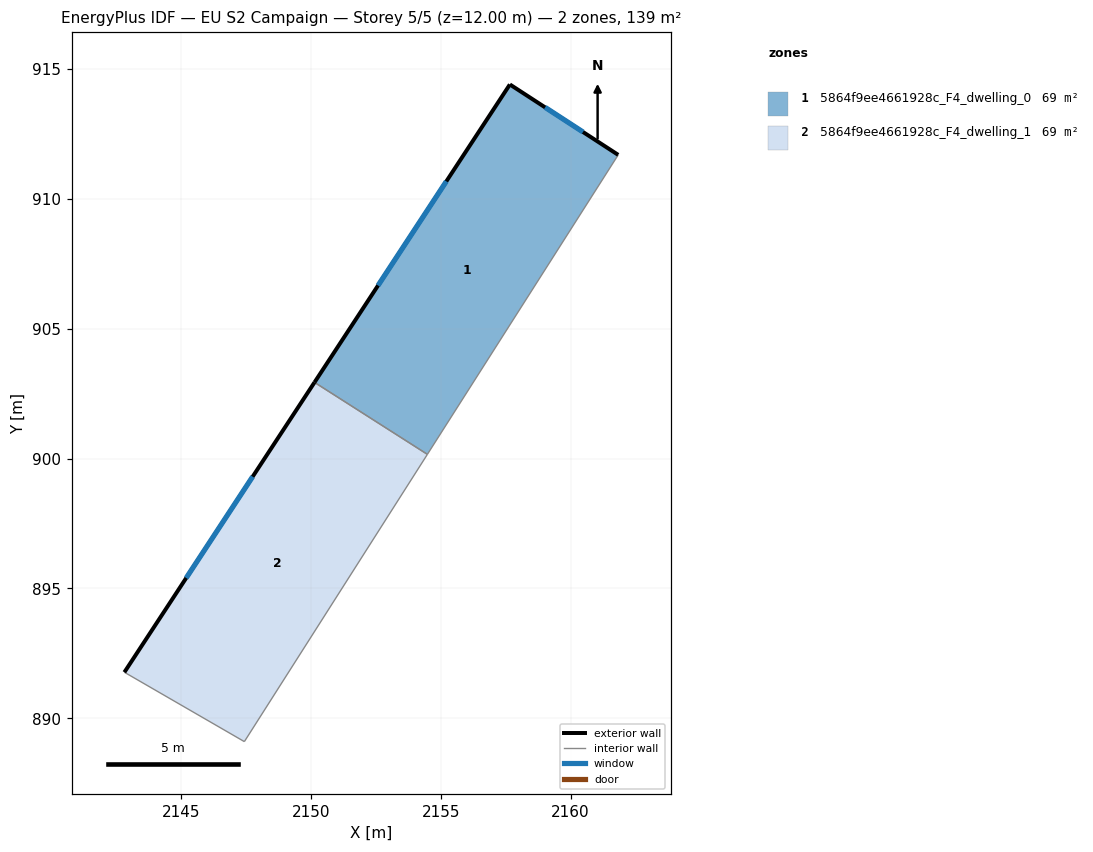
=== STOREY PLAN SPEC (per zone: floor XY polygon, exterior-wall plan segments, windows/doors) ===
zone 1: 5864f9ee4661928c_F4_dwelling_0  (69.3 m²)
  floor: (2161.83, 911.69) (2154.49, 900.16) (2150.15, 902.93) (2157.67, 914.40)
  exterior wall: (2157.67, 914.40) – (2150.15, 902.93)  [13.7 m]
    window: (2155.22, 910.67) – (2152.59, 906.66)  [5.0 m²]
  exterior wall: (2161.83, 911.69) – (2157.67, 914.40)  [5.0 m]
    window: (2160.48, 912.57) – (2159.02, 913.52)  [1.8 m²]
  interior walls: 2
zone 2: 5864f9ee4661928c_F4_dwelling_1  (69.3 m²)
  floor: (2154.49, 900.16) (2147.44, 889.10) (2142.83, 891.77) (2150.15, 902.93)
  exterior wall: (2150.15, 902.93) – (2142.83, 891.77)  [13.3 m]
    window: (2147.77, 899.30) – (2145.21, 895.40)  [4.9 m²]
  interior walls: 3

=== DERIVED (storey summary) ===
Building: EU S2 Campaign
Storey: 5 of 5  (floor level z = 12.00 m)
Storey gross floor area: 138.6 m²
Zones on this storey: 2
  - 5864f9ee4661928c_F4_dwelling_0: floor 69.3 m²; exterior wall 18.7 m (56.1 m²); 2 window(s) 6.9 m²; WWR 12.2%
  - 5864f9ee4661928c_F4_dwelling_1: floor 69.3 m²; exterior wall 13.3 m (40.0 m²); 1 window(s) 4.9 m²; WWR 12.2%
Zone adjacency (shared interzone walls):
  - 5864f9ee4661928c_F4_dwelling_0 ↔ 5864f9ee4661928c_F4_dwelling_1